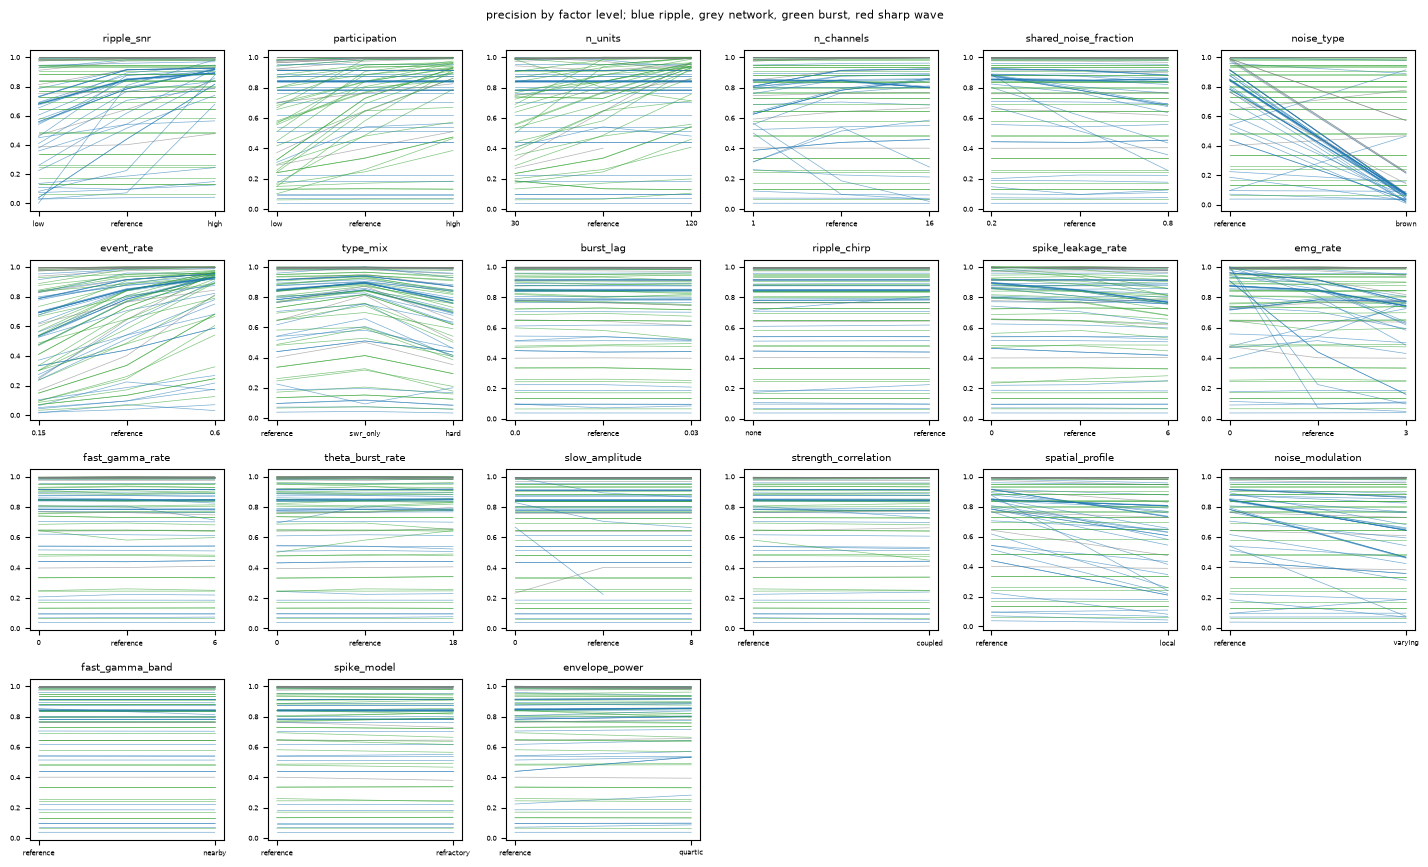

The table this chart was drawn from, first rows:
factor, level, condition_id, method, setting, primary_expression, scoring, measure, n_replicates, value, value_low, value_high, change, change_low, change_high, change_p, n_paired, n_dropped, n_failures
ripple_snr, low, ripple_snr=low, Carey_candidate_detector, default, network, interval, precision, 10, 0.467, 0.4221, 0.5127, -0.1758, -0.1967, -0.1579, 0.001953, 10, 0, 0
ripple_snr, low, ripple_snr=low, Karlsson_ripple_detector, default, ripple, interval, precision, 10, 0.6803, 0.6565, 0.7079, -0.1662, -0.1845, -0.1464, 0.001953, 10, 0, 0
ripple_snr, low, ripple_snr=low, Kay_ripple_detector, default, ripple, interval, precision, 10, 0.5586, 0.5117, 0.5993, -0.2244, -0.2591, -0.1948, 0.001953, 10, 0, 0
ripple_snr, low, ripple_snr=low, Long_sharp_wave_ripple_detector, default, ripple, interval, precision, 10, 0.9451, 0.9279, 0.961, -0.01407, -0.01847, -0.009726, 0.001953, 10, 0, 0
ripple_snr, low, ripple_snr=low, Roumis_ripple_detector, default, ripple, interval, precision, 10, 0.5507, 0.5019, 0.5922, -0.2332, -0.2622, -0.2037, 0.001953, 10, 0, 0
ripple_snr, low, ripple_snr=low, Shvartsman_ripple_detector, default, ripple, interval, precision, 10, 0.7857, 0.7342, 0.823, -0.1304, -0.1621, -0.1105, 0.001953, 10, 0, 0
ripple_snr, low, ripple_snr=low, Yu_ripple_detector, default, ripple, interval, precision, 10, 0.4493, 0.4086, 0.4919, -0.09063, -0.1236, -0.0623, 0.001953, 10, 0, 0
ripple_snr, low, ripple_snr=low, Zugaro_ripple_detector, default, ripple, interval, precision, 10, 0.6919, 0.5964, 0.7539, -0.1858, -0.2444, -0.1482, 0.001953, 10, 0, 0
ripple_snr, low, ripple_snr=low, multiunit_HSE_detector, default, burst, interval, precision, 10, 0.3365, 0.3105, 0.3644, 0, 0, 0, 1, 10, 0, 0
ripple_snr, low, ripple_snr=low, recipe:ambrose_2016, literature, ripple, interval, precision, 10, 0.7291, 0.6838, 0.7726, -0.1848, -0.2309, -0.1361, 0.001953, 10, 0, 0
ripple_snr, low, ripple_snr=low, recipe:bendor_2012, literature, burst, interval, precision, 10, 0.9493, 0.9356, 0.9606, 0, 0, 0, 1, 10, 0, 0
ripple_snr, low, ripple_snr=low, recipe:berners_lee_2021, literature, ripple, interval, precision, 10, 0.2593, 0.2231, 0.301, -0.3579, -0.3884, -0.3271, 0.001953, 10, 0, 0
ripple_snr, low, ripple_snr=low, recipe:berners_lee_2022, literature, burst, interval, precision, 10, 0.8381, 0.8168, 0.8582, 0, 0, 0, 1, 10, 0, 0
ripple_snr, low, ripple_snr=low, recipe:bhattarai_2020, literature, network, interval, precision, 10, 0.9113, 0.8618, 0.9531, -0.06307, -0.1077, -0.02947, 0.01562, 10, 0, 0
ripple_snr, low, ripple_snr=low, recipe:bhattarai_2020_ripples, literature, ripple, interval, precision, 10, 0.9275, 0.8723, 0.966, -0.05587, -0.1041, -0.02381, 0.01562, 10, 0, 0
ripple_snr, low, ripple_snr=low, recipe:bush_2022, literature, burst, interval, precision, 10, 0.8827, 0.8613, 0.9036, 0, 0, 0, 1, 10, 0, 0
ripple_snr, low, ripple_snr=low, recipe:carey_2019, literature, network, interval, precision, 10, 0.387, 0.3475, 0.4349, -0.01428, -0.01875, -0.01092, 0.001953, 10, 0, 0
ripple_snr, low, ripple_snr=low, recipe:carr_2012, literature, ripple, interval, precision, 10, 0.6803, 0.6565, 0.7079, -0.1662, -0.1845, -0.1464, 0.001953, 10, 0, 0
ripple_snr, low, ripple_snr=low, recipe:chenani_2019, literature, burst, interval, precision, 10, 0.9068, 0.8913, 0.9232, 0, 0, 0, 1, 10, 0, 0
ripple_snr, low, ripple_snr=low, recipe:davidson_2009, literature, burst, interval, precision, 10, 0.7664, 0.7301, 0.8031, 0, 0, 0, 1, 10, 0, 0
ripple_snr, low, ripple_snr=low, recipe:davidson_2009_ripples, literature, ripple, peak_containment, precision, 10, 0.4095, 0.3603, 0.4684, -0.3563, -0.4042, -0.2981, 0.001953, 10, 0, 0
ripple_snr, low, ripple_snr=low, recipe:denovellis_2021, literature, ripple, interval, precision, 10, 0.5735, 0.5328, 0.6084, -0.22, -0.2401, -0.2005, 0.001953, 10, 0, 0
ripple_snr, low, ripple_snr=low, recipe:denovellis_2021_mua, literature, burst, interval, precision, 10, 0.3349, 0.3088, 0.3635, 0, 0, 0, 1, 10, 0, 0
ripple_snr, low, ripple_snr=low, recipe:diba_2007, literature, burst, interval, precision, 10, 0.9882, 0.9746, 0.9966, 0, 0, 0, 1, 10, 0, 0
ripple_snr, low, ripple_snr=low, recipe:drieu_2018, literature, burst, interval, precision, 10, 0.4867, 0.4525, 0.5176, 0, 0, 0, 1, 10, 0, 0
ripple_snr, low, ripple_snr=low, recipe:farooq_2019_neuron, literature, burst, interval, precision, 10, 0.9964, 0.9894, 1, 0, 0, 0, 1, 10, 0, 0
ripple_snr, low, ripple_snr=low, recipe:farooq_2019_science, literature, burst, interval, precision, 10, 1, 1, 1, 0, 0, 0, 1, 10, 0, 0
ripple_snr, low, ripple_snr=low, recipe:farooq_2019_science_awake, literature, burst, interval, precision, 10, 1, 1, 1, 0, 0, 0, 1, 10, 0, 0
ripple_snr, low, ripple_snr=low, recipe:foster_2006, literature, burst, interval, precision, 10, 1, 1, 1, 0, 0, 0, 1, 10, 0, 0
ripple_snr, low, ripple_snr=low, recipe:foster_2006_ripples, literature, ripple, interval, precision, 10, 0.03884, 0.0101, 0.06723, -0.4005, -0.4605, -0.3322, 0.001953, 10, 0, 0
ripple_snr, low, ripple_snr=low, recipe:gillespie_2021, literature, ripple, interval, precision, 10, 0.5586, 0.5117, 0.5993, -0.2244, -0.2591, -0.1948, 0.001953, 10, 0, 0
ripple_snr, low, ripple_snr=low, recipe:gillespie_2021_mua, literature, burst, interval, precision, 10, 0.7716, 0.7353, 0.8098, 0, 0, 0, 1, 10, 0, 0
ripple_snr, low, ripple_snr=low, recipe:gridchyn_2020, literature, burst, interval, precision, 10, 0.1707, 0.1604, 0.1814, 0, 0, 0, 1, 10, 0, 0
ripple_snr, low, ripple_snr=low, recipe:grosmark_2016, literature, network, interval, precision, 10, 0.9751, 0.9519, 0.9946, -0.01614, -0.03322, -0.003083, 0.125, 10, 0, 0
ripple_snr, low, ripple_snr=low, recipe:gupta_2010, literature, ripple, interval, precision, 10, 0.07288, 0.06668, 0.07926, -0.02341, -0.02711, -0.02028, 0.001953, 10, 0, 0
ripple_snr, low, ripple_snr=low, recipe:harvey_2023_code, literature, ripple, interval, precision, 10, 0.9929, 0.9856, 0.9979, -0.001885, -0.003836, -0.0005377, 0.25, 10, 0, 0
ripple_snr, low, ripple_snr=low, recipe:harvey_2023_no_radiatum, literature, ripple, interval, precision, 10, 0.3585, 0.333, 0.3881, -0.1834, -0.209, -0.1594, 0.001953, 10, 0, 0
ripple_snr, low, ripple_snr=low, recipe:harvey_2023_text, literature, ripple, interval, precision, 10, 0.6534, 0.5954, 0.7159, -0.2395, -0.2834, -0.2004, 0.001953, 10, 0, 0
ripple_snr, low, ripple_snr=low, recipe:huelin_gorriz_2023, literature, network, interval, precision, 10, 0.9834, 0.9726, 0.993, -0.00773, -0.01319, -0.002809, 0.03125, 10, 0, 0
ripple_snr, low, ripple_snr=low, recipe:igata_2021, literature, burst, interval, precision, 10, 0.2455, 0.2243, 0.2678, 0, 0, 0, 1, 10, 0, 0
ripple_snr, low, ripple_snr=low, recipe:igata_2021_ripples, literature, ripple, interval, precision, 10, 0.1359, 0.1244, 0.1466, -0.05043, -0.05404, -0.04613, 0.001953, 10, 0, 0
ripple_snr, low, ripple_snr=low, recipe:jadhav_2016, literature, ripple, interval, precision, 10, 0.6738, 0.6526, 0.6972, -0.1649, -0.1828, -0.1448, 0.001953, 10, 0, 0
ripple_snr, low, ripple_snr=low, recipe:ji_2007, literature, burst, interval, precision, 10, 0.9332, 0.909, 0.9572, 0, 0, 0, 1, 10, 0, 0
ripple_snr, low, ripple_snr=low, recipe:ji_2007_ripples, literature, ripple, interval, precision, 10, 0.02899, 0, 0.06329, -0.04244, -0.0746, -0.01144, 0.25, 10, 0, 0
ripple_snr, low, ripple_snr=low, recipe:kaefer_2020, literature, ripple, interval, precision, 10, 0.08163, 0.02273, 0.1373, -0.1429, -0.2358, -0.07083, 0.01562, 10, 0, 0
ripple_snr, low, ripple_snr=low, recipe:karlsson_2009, literature, ripple, interval, precision, 10, 0.6873, 0.6667, 0.7114, -0.1631, -0.1793, -0.1449, 0.001953, 10, 0, 0
ripple_snr, low, ripple_snr=low, recipe:krause_2022, literature, network, interval, precision, 10, 0.8128, 0.7869, 0.8399, -0.1007, -0.1292, -0.07579, 0.001953, 10, 0, 0
ripple_snr, low, ripple_snr=low, recipe:krause_2022_hse, literature, burst, interval, precision, 10, 0.8066, 0.773, 0.8415, 0, 0, 0, 1, 10, 0, 0
ripple_snr, low, ripple_snr=low, recipe:kudrimoti_1999, literature, ripple, interval, precision, 10, 0, 0, 0, -0.8065, -0.9474, -0.6538, 0.0625, 5, 0, 0
ripple_snr, low, ripple_snr=low, recipe:lee_2002, literature, burst, interval, precision, 10, 0.06514, 0.06165, 0.06892, 0, 0, 0, 1, 10, 0, 0
ripple_snr, low, ripple_snr=low, recipe:lee_2002_ripples, literature, ripple, interval, precision, 10, 0.03884, 0.0101, 0.06723, -0.4005, -0.4605, -0.3322, 0.001953, 10, 0, 0
ripple_snr, low, ripple_snr=low, recipe:liu_2019, literature, burst, interval, precision, 10, 0.1341, 0.127, 0.1414, 0, 0, 0, 1, 10, 0, 0
ripple_snr, low, ripple_snr=low, recipe:liu_2019_awake, literature, burst, interval, precision, 10, 0.1341, 0.127, 0.1414, 0, 0, 0, 1, 10, 0, 0
ripple_snr, low, ripple_snr=low, recipe:liu_2023, literature, network, interval, precision, 10, 1, 1, 1, 0, 0, 0, 1, 10, 0, 0
ripple_snr, low, ripple_snr=low, recipe:maboudi_2018, literature, burst, interval, precision, 10, 0.8406, 0.8064, 0.8712, 0, 0, 0, 1, 10, 0, 0
ripple_snr, low, ripple_snr=low, recipe:maboudi_2018_open_field, literature, burst, interval, precision, 10, 0.7298, 0.7077, 0.752, 0, 0, 0, 1, 10, 0, 0
ripple_snr, low, ripple_snr=low, recipe:mallory_2025, literature, burst, interval, precision, 10, 0.6472, 0.616, 0.6784, 0, 0, 0, 1, 10, 0, 0
ripple_snr, low, ripple_snr=low, recipe:mallory_2025_ripples, literature, ripple, interval, precision, 10, 0.5403, 0.4908, 0.5933, -0.3038, -0.3456, -0.2538, 0.001953, 10, 0, 0
ripple_snr, low, ripple_snr=low, recipe:michon_2019, literature, network, interval, precision, 10, 1, 1, 1, 0, 0, 0, 1, 8, 0, 0
ripple_snr, low, ripple_snr=low, recipe:michon_2021, literature, network, interval, precision, 10, 1, 1, 1, 0, 0, 0, 1, 8, 0, 0
... 4,670 more rows
